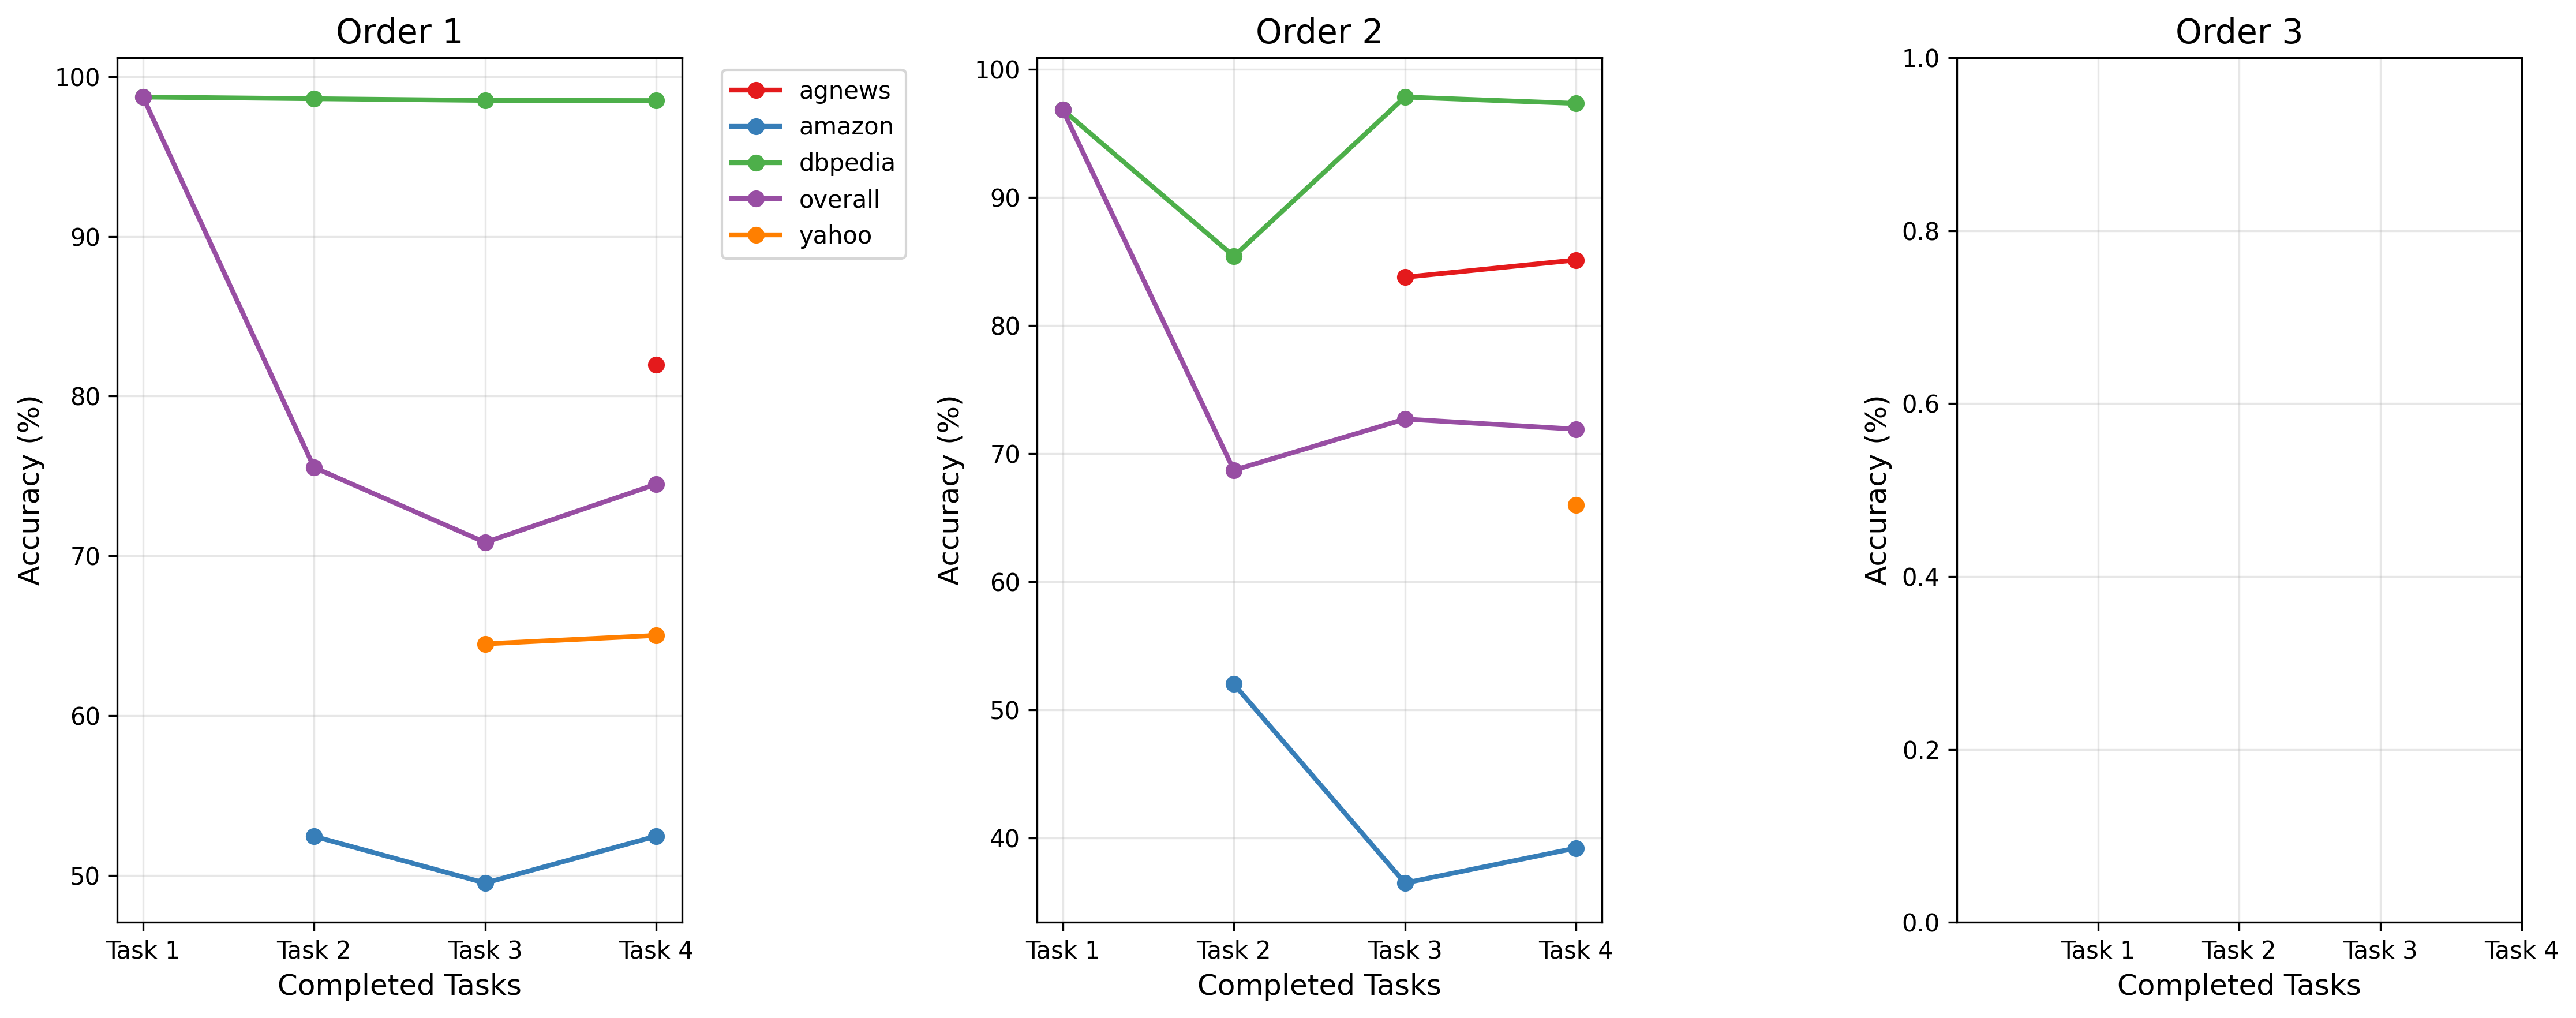

The data file committed next to this chart (first rows):
Order, Stage, agnews, amazon, dbpedia, overall, yahoo
order_1, after_task_1, , , 98.72, 98.72, 
order_1, after_task_2, , 52.43, 98.62, 75.53, 
order_1, after_task_3, , 49.51, 98.51, 70.84, 64.49
order_1, after_task_4, 81.96, 52.45, 98.5, 74.48, 65.01
order_2, after_task_1, , , 96.86, 96.86, 
order_2, after_task_2, , 52.03, 85.42, 68.72, 
order_2, after_task_3, 83.79, 36.5, 97.86, 72.71, 
order_2, after_task_4, 85.13, 39.22, 97.36, 71.93, 66.0
